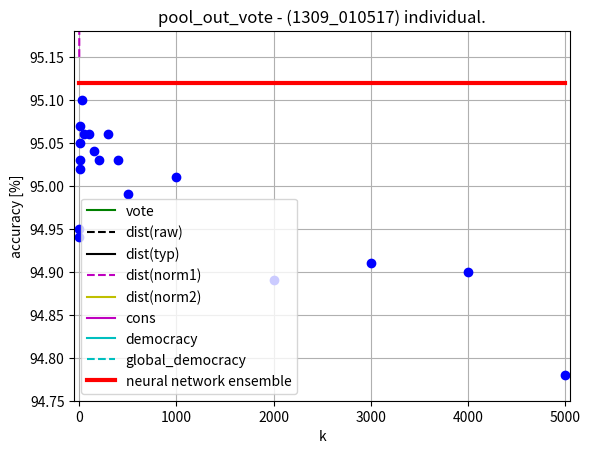

Here is the Python script that generated this plot: (Note: this script raises an exception after producing the figure.)
import matplotlib.pyplot as plt
import numpy as np
import os.path
import pylab # use: pylab.savefig(os.path.join(BASE_PATH,'pool_out_dist.png'))
print('start creating graphs')

BASE_PATH = '/home/<user>/workspace/Resnet_KNN'
k = [1,3,5,7,9,11,31,51,101,151,201,301,401,501,1000,2000, 3000, 4000, 5000]
NS = 14 #number of samples
NETWORK = "MP CIFAR10"

'''ENSEMBLE'''
'''printing fc1_vote'''
fc1_vote = [95.73, 95.83, 95.81, 95.83, 95.86, 95.84, 95.80, \
            95.83, 95.82, 95.78, 95.80, 95.78, 95.77, 95.76, \
            95.72, 95.67, 95.67, 95.65, 95.62]
plt.plot(k[0:NS], fc1_vote[0:NS], 'bo')
plt.plot(k[0:NS], 95.72*np.ones(NS),'r', lw=3)
plt.title('fc1_vote for %s' %NETWORK)
plt.xlabel('k')
plt.ylabel('accuracy [%]')
plt.grid(True)
plt.close()

'''printing fc1_dist raw'''
fc1_dist_raw = [95.70, 95.70, 95.70, 95.70, 95.70, 95.70, 95.62, \
                95.62, 95.67, 95.64, 95.62, 95.60, 95.67, 95.69, \
                95.70, 95.71, 95.73, 95.74, 95.74]
plt.plot(k[0:NS], fc1_dist_raw[0:NS], 'bo')
plt.plot(k[0:NS], 95.72*np.ones(NS),'r', lw=3)
plt.title('fc1_dist(raw) for %s' %NETWORK)
plt.xlabel('k')
plt.ylabel('accuracy [%]')
plt.grid(True)
plt.close()

'''printing fc1_dist typ'''
fc1_dist_typ = [95.62, 95.62, 95.62, 95.62, 95.62, 95.62, 95.61, \
                95.63, 95.66, 95.67, 95.68, 95.72, 95.69, 95.72, \
                95.72, 95.80, 95.76, 95.74, 95.78]
plt.plot(k[0:NS], fc1_dist_typ[0:NS], 'bo')
plt.plot(k[0:NS], 95.72*np.ones(NS),'r', lw=3)
plt.title('fc1_dist(typ) for %s' %NETWORK)
plt.xlabel('k')
plt.ylabel('accuracy [%]')
plt.grid(True)
plt.close()

'''printing fc1_dist norm1'''
fc1_dist_norm1 = [95.15, 95.60, 95.77, 95.69, 95.59, 95.65, 95.67, \
                  95.73, 95.59, 95.68, 95.69, 95.66, 95.66, 95.69, \
                  95.67, 95.57, 95.55, 95.53, 95.57]
plt.plot(k[0:NS], fc1_dist_norm1[0:NS], 'bo')
plt.plot(k[0:NS], 95.72*np.ones(NS),'r', lw=3)
plt.title('fc1_dist(norm1) for %s' %NETWORK)
plt.xlabel('k')
plt.ylabel('accuracy [%]')
plt.grid(True)
plt.close()

'''printing fc1_dist norm2'''
fc1_dist_norm2 = [95.69, 95.69, 95.69, 95.69, 95.69, 95.69, 95.74, \
                  95.76, 95.72, 95.74, 95.69, 95.67, 95.69, 95.70, \
                  95.72, 95.71, 95.73, 95.72, 95.73]
plt.plot(k[0:NS], fc1_dist_norm2[0:NS], 'bo')
plt.plot(k[0:NS], 95.72*np.ones(NS),'r', lw=3)
plt.title('fc1_dist(norm2) for %s' %NETWORK)
plt.xlabel('k')
plt.ylabel('accuracy [%]')
plt.grid(True)
plt.close()

'''printing fc1_cons'''
fc1_cons = [95.73, 95.79, 95.83, 95.82, 95.79, 95.81, 95.74, \
            95.74, 95.75, 95.76, 95.78, 95.77, 95.75, 95.73, \
            95.71, 95.74, 95.67, 95.62, 95.60]
plt.plot(k[0:NS], fc1_cons[0:NS], 'bo')
plt.plot(k[0:NS], 95.72*np.ones(NS),'r', lw=3)
plt.title('fc1_cons for %s' %NETWORK)
plt.xlabel('k')
plt.ylabel('accuracy [%]')
plt.grid(True)
plt.close()

'''printing democracy'''
democracy = [95.77, 95.81, 95.80, 95.78, 95.78, 95.79, 95.70, \
             95.72, 95.75, 95.72, 95.75, 95.74, 95.77, 95.82, \
             95.80, 95.74, 95.71, 95.71, 95.68]
plt.plot(k[0:NS], democracy[0:NS], 'bo')
plt.plot(k[0:NS], 95.72*np.ones(NS),'r', lw=3)
plt.title('democracy for %s' %NETWORK)
plt.xlabel('k')
plt.ylabel('accuracy [%]')
plt.grid(True)
plt.close()

'''printing global_democracy'''
global_democracy = [95.81, 95.77, 95.78, 95.78, 95.78, 95.77, 95.77, \
                    95.76, 95.77, 95.77, 95.78, 95.78, 95.78, 95.77, \
                    95.75, 95.74, 95.74, 95.74, 95.75]
plt.plot(k[0:NS], global_democracy[0:NS], 'bo')
plt.plot(k[0:NS], 95.72*np.ones(NS),'r', lw=3)
plt.title('global_democracy for %s' %NETWORK)
plt.xlabel('k')
plt.ylabel('accuracy [%]')
plt.grid(True)
plt.close()

''' comparison'''
plt.plot(k[0:NS], fc1_vote[0:NS],         'g',    label='vote')
plt.plot(k[0:NS], fc1_dist_raw[0:NS],     'k--',  label='dist(raw)')
plt.plot(k[0:NS], fc1_dist_typ[0:NS],     'k',    label='dist(typ)')
plt.plot(k[0:NS], fc1_dist_norm1[0:NS],   'm--',  label='dist(norm1)')
plt.plot(k[0:NS], fc1_dist_norm2[0:NS],   'y',    label='dist(norm2)')
plt.plot(k[0:NS], fc1_cons[0:NS],         'm',    label='cons')
plt.plot(k[0:NS], democracy[0:NS],        'c',    label='democracy')
plt.plot(k[0:NS], global_democracy[0:NS], 'c--',  label='global_democracy')
plt.plot(k[0:NS], 95.72*np.ones(NS),      'r',    label='neural network ensemble', lw=3)
plt.axis([-24, 525, 95.58, 95.88])
plt.legend()

#individual networks:
# logs_wrn28-10_1309_010517 - vote
k = [1,3,5,7,9,11,31,51,101,151,201,301,401,501,1000,2000,3000,4000,5000]
pool_out_vote = [94.94, 94.95, 95.05, 95.07, 95.02, 95.03, 95.10, 95.06, \
                 95.06, 95.04, 95.03, 95.06, 95.03, 94.99, 95.01, 94.89, \
                 94.91, 94.90, 94.78]
plt.plot(k, pool_out_vote, 'bo')
plt.plot(k, 95.12*np.ones(len(k)),'r', lw=3)
plt.axis([-50, 5050, 94.75, 95.18])
plt.title('pool_out_vote - (1309_010517) individual.')
plt.xlabel('k')
plt.ylabel('accuracy [%]')
plt.grid(True)
pylab.savefig(os.path.join(BASE_PATH,'MP_CIFAR10_vote_indiv_1309_010517.png'))
plt.close()

# logs_wrn28-10_1309_010517 - democracy
k = [1,3,5,7,9,11,31,51,101,151,201,301,401,501,1000,2000,3000,4000,5000]
pool_out_democracy = [94.96, 94.99, 95.10, 95.10, 95.07, 95.08, 95.12, 95.10, \
                      95.08, 95.02, 95.05, 95.07, 95.04, 95.00, 95.02, 94.91, \
                      94.93, 94.92, 94.81]
plt.plot(k, pool_out_democracy, 'bo')
plt.plot(k, 95.12*np.ones(len(k)),'r', lw=3)
plt.axis([-50, 5050, 94.75, 95.18])
plt.title('pool_out_democracy - (1309_010517) individual.')
plt.xlabel('k')
plt.ylabel('accuracy [%]')
plt.grid(True)
pylab.savefig(os.path.join(BASE_PATH,'MP_CIFAR10_democracy_indiv_1309_010517.png'))
plt.close()
